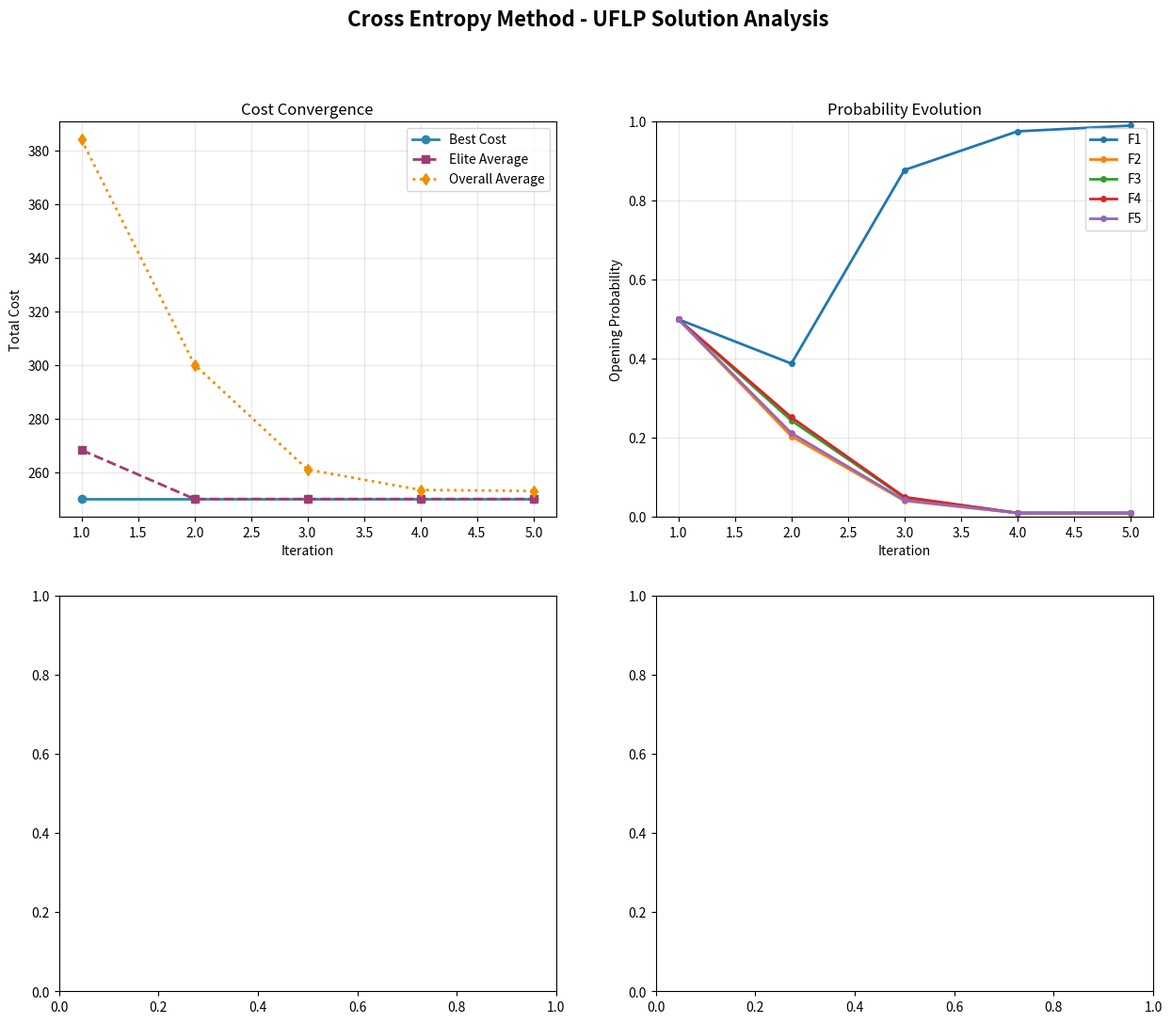

Generate this figure with matplotlib: (Note: this script raises an exception after producing the figure.)
# Import required libraries for Cross Entropy Method
import numpy as np
import matplotlib.pyplot as plt
import seaborn as sns
from dataclasses import dataclass
from typing import List, Tuple, Optional
import warnings
warnings.filterwarnings('ignore')

# Set random seed for reproducibility
np.random.seed(85)

print("Libraries imported successfully for Cross Entropy Method")

@dataclass
class UFLPInstance:
    """Data class for Uncapacitated Facility Location Problem instance"""
    
    n_facilities: int
    n_customers: int
    fixed_costs: List[float]
    transport_costs: np.ndarray
    
    def __post_init__(self):
        """Validate data consistency"""
        assert len(self.fixed_costs) == self.n_facilities
        assert self.transport_costs.shape == (self.n_customers, self.n_facilities)

@dataclass
class UFLPSolution:
    """Data class for UFLP solution"""
    
    facilities_open: List[int]  # Binary list of facility opening decisions
    assignments: List[int]      # Facility index for each customer
    total_cost: float
    fixed_cost: float
    transport_cost: float
    feasible: bool

@dataclass
class CEParameters:
    """Parameters for Cross Entropy Method"""
    
    N: int = 500          # Sample size per iteration
    rho: float = 0.2      # Elite fraction (keep top 20%)
    alpha: float = 0.8    # Smoothing parameter
    max_iter: int = 50    # Maximum iterations
    tol: float = 1e-6     # Convergence tolerance

print("Data structures defined for Cross Entropy Method")

def create_ce_example_instance():
    """Create the 5-facility, 8-customer instance from the source
    
    Returns:
        UFLPInstance: Problem instance for Cross Entropy demonstration
    """
    # Problem parameters from the concrete example
    n_facilities = 5
    n_customers = 8
    
    # Fixed costs for facilities [80, 120, 95, 110, 85]
    fixed_costs = [80, 120, 95, 110, 85]
    
    # Transportation costs (customers x facilities)
    # Random but reasonable values for demonstration
    np.random.seed(42)  # For reproducible example
    transport_costs = np.random.randint(10, 50, (n_customers, n_facilities))
    
    # Make some routes more expensive to create interesting trade-offs
    transport_costs[0] = [12, 35, 28, 18, 32]
    transport_costs[1] = [25, 15, 22, 30, 18]
    transport_costs[2] = [18, 28, 14, 25, 20]
    transport_costs[3] = [30, 12, 25, 15, 28]
    transport_costs[4] = [22, 18, 30, 12, 25]
    transport_costs[5] = [15, 25, 18, 28, 22]
    transport_costs[6] = [28, 22, 15, 25, 18]
    transport_costs[7] = [20, 30, 22, 18, 15]
    
    return UFLPInstance(
        n_facilities=n_facilities,
        n_customers=n_customers,
        fixed_costs=fixed_costs,
        transport_costs=transport_costs
    )

# Create the Cross Entropy example instance
ce_instance = create_ce_example_instance()

print(f"Created Cross Entropy UFLP instance:")
print(f"  Facilities: {ce_instance.n_facilities}")
print(f"  Customers: {ce_instance.n_customers}")
print(f"  Fixed costs: {ce_instance.fixed_costs}")
print(f"  Transport costs shape: {ce_instance.transport_costs.shape}")

# Display transport cost matrix
print("\nTransport Cost Matrix:")
print("Customer\t", end="")
for j in range(ce_instance.n_facilities):
    print(f"F{j+1}\t", end="")
print()
for i in range(ce_instance.n_customers):
    print(f"C{i+1}\t", end="")
    for j in range(ce_instance.n_facilities):
        print(f"{ce_instance.transport_costs[i,j]}\t", end="")
    print()

class CrossEntropyMethod:
    """Cross Entropy Method for Uncapacitated Facility Location Problem"""
    
    def __init__(self, instance: UFLPInstance, params: CEParameters):
        self.instance = instance
        self.params = params
        self.probabilities = np.ones(instance.n_facilities) * 0.5  # Start with uniform
        self.best_solution = None
        self.history = {
            'best_costs': [],
            'avg_costs': [],
            'probabilities': [],
            'elite_costs': []
        }
        
    def generate_sample_solution(self) -> UFLPSolution:
        """Generate a single solution by sampling from current probabilities
        
        Returns:
            UFLPSolution: Sampled solution
        """
        # Sample facility opening decisions
        facilities_open = [np.random.random() < self.probabilities[j] 
                          for j in range(self.instance.n_facilities)]
        
        # Ensure at least one facility is open
        if not any(facilities_open):
            # Open facility with highest probability
            max_prob_idx = np.argmax(self.probabilities)
            facilities_open[max_prob_idx] = True
        
        # Assign customers to cheapest open facilities
        assignments = []
        for i in range(self.instance.n_customers):
            min_cost = float('inf')
            best_facility = -1
            
            for j in range(self.instance.n_facilities):
                if facilities_open[j]:
                    cost = self.instance.transport_costs[i, j]
                    if cost < min_cost:
                        min_cost = cost
                        best_facility = j
            
            assignments.append(best_facility)
        
        # Calculate total cost
        fixed_cost = sum(self.instance.fixed_costs[j] 
                        for j in range(self.instance.n_facilities) if facilities_open[j])
        
        transport_cost = sum(self.instance.transport_costs[i, assignments[i]] 
                           for i in range(self.instance.n_customers))
        
        total_cost = fixed_cost + transport_cost
        
        return UFLPSolution(
            facilities_open=facilities_open,
            assignments=assignments,
            total_cost=total_cost,
            fixed_cost=fixed_cost,
            transport_cost=transport_cost,
            feasible=True
        )
    
    def generate_samples(self, N: int) -> List[UFLPSolution]:
        """Generate N sample solutions
        
        Args:
            N: Number of samples to generate
            
        Returns:
            List of N solutions
        """
        samples = []
        for _ in range(N):
            samples.append(self.generate_sample_solution())
        return samples
    
    def select_elite(self, samples: List[UFLPSolution]) -> List[UFLPSolution]:
        """Select elite solutions (top ρ percentile)
        
        Args:
            samples: List of sample solutions
            
        Returns:
            List of elite solutions
        """
        # Sort by cost (ascending - better solutions have lower cost)
        sorted_samples = sorted(samples, key=lambda x: x.total_cost)
        
        # Select top ρ percentile
        n_elite = max(1, int(len(sorted_samples) * self.params.rho))
        elite = sorted_samples[:n_elite]
        
        return elite
    
    def update_probabilities(self, elite: List[UFLPSolution]) -> np.ndarray:
        """Update probability distribution based on elite solutions
        
        Args:
            elite: List of elite solutions
            
        Returns:
            Updated probability vector
        """
        # Calculate empirical probabilities from elite solutions
        new_probabilities = np.zeros(self.instance.n_facilities)
        
        for solution in elite:
            for j in range(self.instance.n_facilities):
                if solution.facilities_open[j]:
                    new_probabilities[j] += 1
        
        new_probabilities /= len(elite)
        
        # Apply smoothing: p_new = α * p_empirical + (1-α) * p_old
        smoothed_probabilities = (
            self.params.alpha * new_probabilities + 
            (1 - self.params.alpha) * self.probabilities
        )
        
        # Ensure probabilities stay in [0.01, 0.99] to avoid degeneracy
        smoothed_probabilities = np.clip(smoothed_probabilities, 0.01, 0.99)
        
        return smoothed_probabilities
    
    def check_convergence(self, old_probabilities: np.ndarray, 
                         new_probabilities: np.ndarray) -> bool:
        """Check if probabilities have converged
        
        Args:
            old_probabilities: Previous probability vector
            new_probabilities: Current probability vector
            
        Returns:
            True if converged, False otherwise
        """
        max_change = np.max(np.abs(new_probabilities - old_probabilities))
        return max_change < self.params.tol
    
    def solve(self) -> UFLPSolution:
        """Solve UFLP using Cross Entropy Method
        
        Returns:
            Best solution found
        """
        print("Starting Cross Entropy Method for UFLP...")
        print(f"Parameters: N={self.params.N}, ρ={self.params.rho}, α={self.params.alpha}")
        
        for iteration in range(self.params.max_iter):
            # Generate samples
            samples = self.generate_samples(self.params.N)
            
            # Track statistics
            costs = [s.total_cost for s in samples]
            avg_cost = np.mean(costs)
            best_cost = min(costs)
            
            # Select elite solutions
            elite = self.select_elite(samples)
            elite_costs = [s.total_cost for s in elite]
            elite_avg = np.mean(elite_costs)
            
            # Update best solution
            current_best = elite[0]  # Elite is sorted by cost
            if self.best_solution is None or current_best.total_cost < self.best_solution.total_cost:
                self.best_solution = current_best
            
            # Store history
            self.history['best_costs'].append(best_cost)
            self.history['avg_costs'].append(avg_cost)
            self.history['probabilities'].append(self.probabilities.copy())
            self.history['elite_costs'].append(elite_avg)
            
            # Print progress
            if (iteration + 1) % 5 == 0 or iteration == 0:
                print(f"Iteration {iteration + 1}: Best = {best_cost:.1f}, "
                      f"Elite Avg = {elite_avg:.1f}, "
                      f"Overall Avg = {avg_cost:.1f}")
            
            # Update probabilities
            old_probabilities = self.probabilities.copy()
            self.probabilities = self.update_probabilities(elite)
            
            # Check convergence
            if self.check_convergence(old_probabilities, self.probabilities):
                print(f"Converged at iteration {iteration + 1}")
                break
        
        print(f"Completed {iteration + 1} iterations")
        return self.best_solution

print("Cross Entropy Method class defined")

# Solve the UFLP using Cross Entropy Method
ce_params = CEParameters(N=500, rho=0.2, alpha=0.8, max_iter=50)
ce_solver = CrossEntropyMethod(ce_instance, ce_params)
ce_solution = ce_solver.solve()

print("\n=== CROSS ENTROPY SOLUTION RESULTS ===")
print(f"Total cost: {ce_solution.total_cost:.2f}")
print(f"Fixed cost: {ce_solution.fixed_cost:.2f}")
print(f"Transport cost: {ce_solution.transport_cost:.2f}")
print(f"\nFacilities opened: {[j+1 for j, open in enumerate(ce_solution.facilities_open) if open]}")
print(f"Number of facilities open: {sum(ce_solution.facilities_open)}")

print("\nCustomer assignments:")
for i, facility in enumerate(ce_solution.assignments):
    cost = ce_instance.transport_costs[i, facility]
    print(f"  Customer {i+1} -> Facility {facility+1} (Cost: {cost})")

print(f"\nFinal probabilities: {ce_solver.probabilities}")

def visualize_ce_results(ce_solver: CrossEntropyMethod, solution: UFLPSolution):
    """Create comprehensive visualization of Cross Entropy Method results
    
    Args:
        ce_solver: Cross Entropy solver with history
        solution: Best solution found
    """
    fig, axes = plt.subplots(2, 2, figsize=(15, 12))
    fig.suptitle('Cross Entropy Method - UFLP Solution Analysis', fontsize=16, fontweight='bold')
    
    # 1. Convergence plot
    ax1 = axes[0, 0]
    iterations = range(1, len(ce_solver.history['best_costs']) + 1)
    ax1.plot(iterations, ce_solver.history['best_costs'], 'o-', linewidth=2, 
            markersize=6, color='#2E86AB', label='Best Cost')
    ax1.plot(iterations, ce_solver.history['elite_costs'], 's--', linewidth=2, 
            markersize=6, color='#A23B72', label='Elite Average')
    ax1.plot(iterations, ce_solver.history['avg_costs'], 'd:', linewidth=2, 
            markersize=6, color='#F18F01', label='Overall Average')
    ax1.set_xlabel('Iteration')
    ax1.set_ylabel('Total Cost')
    ax1.set_title('Cost Convergence')
    ax1.legend()
    ax1.grid(True, alpha=0.3)
    
    # 2. Probability evolution
    ax2 = axes[0, 1]
    prob_matrix = np.array(ce_solver.history['probabilities']).T
    facility_labels = [f'F{j+1}' for j in range(ce_solver.instance.n_facilities)]
    
    for j in range(ce_solver.instance.n_facilities):
        ax2.plot(iterations, prob_matrix[j], 'o-', linewidth=2, 
                markersize=4, label=facility_labels[j])
    
    ax2.set_xlabel('Iteration')
    ax2.set_ylabel('Opening Probability')
    ax2.set_title('Probability Evolution')
    ax2.legend()
    ax2.grid(True, alpha=0.3)
    ax2.set_ylim(0, 1)
    
    # 3. Final facility decisions
    ax3 = axes[1, 0]
    facility_numbers = [f'F{j+1}' for j in range(ce_solver.instance.n_facilities)]
    opening_status = ['Open' if open_fac else 'Closed' for open_fac in solution.facilities_open]
    colors_fac = ['#F18F01' if open_fac else '#C73E1D' for open_fac in solution.facilities_open]
    
    bars = ax3.bar(facility_numbers, [1 if open_fac else 0] * ce_solver.instance.n_facilities, color=colors_fac)
    ax3.set_title('Final Facility Opening Decisions')
    ax3.set_ylabel('Open (1) / Closed (0)')
    ax3.set_ylim(-0.1, 1.1)
    
    # Add fixed costs and final probabilities as text
    for i, (bar, open_fac, cost, prob) in enumerate(zip(bars, solution.facilities_open, 
                                                       ce_solver.instance.fixed_costs, 
                                                       ce_solver.probabilities)):
        ax3.text(bar.get_x() + bar.get_width()/2, 0.5, f'${cost}k\n({prob:.2f})', 
                ha='center', va='center', fontweight='bold', fontsize=8)
    
    # 4. Cost breakdown
    ax4 = axes[1, 1]
    costs = [solution.fixed_cost, solution.transport_cost]
    labels = ['Fixed Cost', 'Transport Cost']
    colors = ['#2E86AB', '#A23B72']
    
    wedges, texts, autotexts = ax4.pie(costs, labels=labels, colors=colors, 
                                      autopct='%1.1f%%', startangle=90)
    ax4.set_title(f'Cost Breakdown\n(Total: ${solution.total_cost:.0f}k)')
    
    plt.tight_layout()
    plt.show()
    
    # Additional analysis: Probability confidence intervals
    print("\n=== PROBABILITY ANALYSIS ===")
    print("Final facility opening probabilities:")
    for j in range(ce_solver.instance.n_facilities):
        prob = ce_solver.probabilities[j]
        status = "OPEN" if solution.facilities_open[j] else "CLOSED"
        confidence = "HIGH" if prob > 0.8 or prob < 0.2 else "MEDIUM" if prob > 0.6 or prob < 0.4 else "LOW"
        print(f"  Facility {j+1}: {prob:.3f} -> {status} (Confidence: {confidence})")

# Visualize the Cross Entropy results
visualize_ce_results(ce_solver, ce_solution)

def parameter_sensitivity_analysis(instance: UFLPInstance):
    """Analyze sensitivity of Cross Entropy Method to parameters
    
    Args:
        instance: UFLP instance to analyze
    """
    print("=== PARAMETER SENSITIVITY ANALYSIS ===")
    
    # Test different sample sizes N
    print("\n1. Sample Size (N) Sensitivity:")
    sample_sizes = [100, 300, 500, 700, 1000]
    n_results = []
    
    for N in sample_sizes:
        params = CEParameters(N=N, rho=0.2, alpha=0.8, max_iter=30)
        solver = CrossEntropyMethod(instance, params)
        solution = solver.solve()
        
        n_results.append({
            'N': N,
            'cost': solution.total_cost,
            'facilities': sum(solution.facilities_open),
            'iterations': len(solver.history['best_costs'])
        })
        
        print(f"  N={N}: Cost={solution.total_cost:.1f}, Facilities={sum(solution.facilities_open)}, Iterations={len(solver.history['best_costs'])}")
    
    # Test different elite fractions rho
    print("\n2. Elite Fraction (ρ) Sensitivity:")
    rho_values = [0.1, 0.15, 0.2, 0.25, 0.3]
    rho_results = []
    
    for rho in rho_values:
        params = CEParameters(N=500, rho=rho, alpha=0.8, max_iter=30)
        solver = CrossEntropyMethod(instance, params)
        solution = solver.solve()
        
        rho_results.append({
            'rho': rho,
            'cost': solution.total_cost,
            'facilities': sum(solution.facilities_open),
            'iterations': len(solver.history['best_costs'])
        })
        
        print(f"  ρ={rho:.2f}: Cost={solution.total_cost:.1f}, Facilities={sum(solution.facilities_open)}, Iterations={len(solver.history['best_costs'])}")
    
    # Test different smoothing parameters alpha
    print("\n3. Smoothing Parameter (α) Sensitivity:")
    alpha_values = [0.5, 0.6, 0.7, 0.8, 0.9]
    alpha_results = []
    
    for alpha in alpha_values:
        params = CEParameters(N=500, rho=0.2, alpha=alpha, max_iter=30)
        solver = CrossEntropyMethod(instance, params)
        solution = solver.solve()
        
        alpha_results.append({
            'alpha': alpha,
            'cost': solution.total_cost,
            'facilities': sum(solution.facilities_open),
            'iterations': len(solver.history['best_costs'])
        })
        
        print(f"  α={alpha:.1f}: Cost={solution.total_cost:.1f}, Facilities={sum(solution.facilities_open)}, Iterations={len(solver.history['best_costs'])}")
    
    # Create sensitivity plots
    fig, (ax1, ax2, ax3) = plt.subplots(1, 3, figsize=(18, 6))
    
    # Sample size sensitivity
    N_values = [r['N'] for r in n_results]
    costs_N = [r['cost'] for r in n_results]
    facilities_N = [r['facilities'] for r in n_results]
    
    ax1.plot(N_values, costs_N, 'o-', linewidth=2, markersize=8, color='#2E86AB')
    ax1.set_xlabel('Sample Size (N)')
    ax1.set_ylabel('Total Cost', color='#2E86AB')
    ax1.tick_params(axis='y', labelcolor='#2E86AB')
    ax1.set_title('Sample Size Sensitivity')
    ax1.grid(True, alpha=0.3)
    
    ax1_twin = ax1.twinx()
    ax1_twin.plot(N_values, facilities_N, 's--', linewidth=2, markersize=8, color='#A23B72')
    ax1_twin.set_ylabel('Number of Facilities', color='#A23B72')
    ax1_twin.tick_params(axis='y', labelcolor='#A23B72')
    
    # Elite fraction sensitivity
    rho_vals = [r['rho'] for r in rho_results]
    costs_rho = [r['cost'] for r in rho_results]
    facilities_rho = [r['facilities'] for r in rho_results]
    
    ax2.plot(rho_vals, costs_rho, 'o-', linewidth=2, markersize=8, color='#2E86AB')
    ax2.set_xlabel('Elite Fraction (ρ)')
    ax2.set_ylabel('Total Cost', color='#2E86AB')
    ax2.tick_params(axis='y', labelcolor='#2E86AB')
    ax2.set_title('Elite Fraction Sensitivity')
    ax2.grid(True, alpha=0.3)
    
    ax2_twin = ax2.twinx()
    ax2_twin.plot(rho_vals, facilities_rho, 's--', linewidth=2, markersize=8, color='#A23B72')
    ax2_twin.set_ylabel('Number of Facilities', color='#A23B72')
    ax2_twin.tick_params(axis='y', labelcolor='#A23B72')
    
    # Smoothing parameter sensitivity
    alpha_vals = [r['alpha'] for r in alpha_results]
    costs_alpha = [r['cost'] for r in alpha_results]
    facilities_alpha = [r['facilities'] for r in alpha_results]
    
    ax3.plot(alpha_vals, costs_alpha, 'o-', linewidth=2, markersize=8, color='#2E86AB')
    ax3.set_xlabel('Smoothing Parameter (α)')
    ax3.set_ylabel('Total Cost', color='#2E86AB')
    ax3.tick_params(axis='y', labelcolor='#2E86AB')
    ax3.set_title('Smoothing Parameter Sensitivity')
    ax3.grid(True, alpha=0.3)
    
    ax3_twin = ax3.twinx()
    ax3_twin.plot(alpha_vals, facilities_alpha, 's--', linewidth=2, markersize=8, color='#A23B72')
    ax3_twin.set_ylabel('Number of Facilities', color='#A23B72')
    ax3_twin.tick_params(axis='y', labelcolor='#A23B72')
    
    plt.tight_layout()
    plt.show()

# Perform parameter sensitivity analysis
parameter_sensitivity_analysis(ce_instance)

def compare_ce_with_baseline(instance: UFLPInstance, ce_solution: UFLPSolution):
    """Compare Cross Entropy solution with simple heuristics
    
    Args:
        instance: UFLP instance
        ce_solution: Cross Entropy solution
    """
    def greedy_heuristic():
        """Simple greedy heuristic: open facilities with minimum average cost"""
        # Calculate average transport cost per facility
        avg_transport_costs = []
        for j in range(instance.n_facilities):
            avg_cost = np.mean(instance.transport_costs[:, j])
            total_avg_cost = instance.fixed_costs[j] + avg_cost * instance.n_customers
            avg_transport_costs.append(total_avg_cost)
        
        # Sort facilities by average cost
        facility_order = np.argsort(avg_transport_costs)
        
        # Greedily open facilities
        facilities_open = [False] * instance.n_facilities
        assignments = [-1] * instance.n_customers
        
        for j in facility_order:
            # Check if opening this facility improves any assignment
            improved = False
            for i in range(instance.n_customers):
                current_cost = (instance.transport_costs[i, assignments[i]] 
                               if assignments[i] >= 0 else float('inf'))
                new_cost = instance.transport_costs[i, j]
                if new_cost < current_cost:
                    assignments[i] = j
                    improved = True
            
            if improved:
                facilities_open[j] = True
        
        # Calculate total cost
        fixed_cost = sum(instance.fixed_costs[j] 
                        for j in range(instance.n_facilities) if facilities_open[j])
        transport_cost = sum(instance.transport_costs[i, assignments[i]] 
                           for i in range(instance.n_customers))
        total_cost = fixed_cost + transport_cost
        
        return UFLPSolution(
            facilities_open=facilities_open,
            assignments=assignments,
            total_cost=total_cost,
            fixed_cost=fixed_cost,
            transport_cost=transport_cost,
            feasible=True
        )
    
    def random_heuristic():
        """Random heuristic for baseline comparison"""
        best_solution = None
        best_cost = float('inf')
        
        for _ in range(1000):  # Try 1000 random configurations
            # Random facility opening
            facilities_open = [np.random.random() < 0.5 for _ in range(instance.n_facilities)]
            
            # Ensure at least one facility open
            if not any(facilities_open):
                facilities_open[np.random.randint(instance.n_facilities)] = True
            
            # Assign customers to cheapest open facilities
            assignments = []
            for i in range(instance.n_customers):
                min_cost = float('inf')
                best_facility = -1
                for j in range(instance.n_facilities):
                    if facilities_open[j]:
                        cost = instance.transport_costs[i, j]
                        if cost < min_cost:
                            min_cost = cost
                            best_facility = j
                assignments.append(best_facility)
            
            # Calculate cost
            fixed_cost = sum(instance.fixed_costs[j] 
                            for j in range(instance.n_facilities) if facilities_open[j])
            transport_cost = sum(instance.transport_costs[i, assignments[i]] 
                               for i in range(instance.n_customers))
            total_cost = fixed_cost + transport_cost
            
            if total_cost < best_cost:
                best_cost = total_cost
                best_solution = UFLPSolution(
                    facilities_open=facilities_open,
                    assignments=assignments,
                    total_cost=total_cost,
                    fixed_cost=fixed_cost,
                    transport_cost=transport_cost,
                    feasible=True
                )
        
        return best_solution
    
    # Get baseline solutions
    greedy_solution = greedy_heuristic()
    random_solution = random_heuristic()
    
    print("=== CROSS ENTROPY VS BASELINE COMPARISON ===")
    
    solutions = [
        ("Cross Entropy", ce_solution),
        ("Greedy", greedy_solution),
        ("Random Best", random_solution)
    ]
    
    print(f"\n{'Method':<15} {'Total Cost':<12} {'Fixed':<10} {'Transport':<12} {'Facilities':<12}")
    print("-" * 65)
    
    for name, sol in solutions:
        print(f"{name:<15} {sol.total_cost:<12.1f} {sol.fixed_cost:<10.1f} "
              f"{sol.transport_cost:<12.1f} {sum(sol.facilities_open):<12}")
    
    # Calculate improvement percentages
    ce_cost = ce_solution.total_cost
    greedy_cost = greedy_solution.total_cost
    random_cost = random_solution.total_cost
    
    greedy_improvement = ((greedy_cost - ce_cost) / greedy_cost) * 100
    random_improvement = ((random_cost - ce_cost) / random_cost) * 100
    
    print(f"\nImprovement over Greedy: {greedy_improvement:.2f}%")
    print(f"Improvement over Random: {random_improvement:.2f}%")
    
    # Visualization
    fig, (ax1, ax2) = plt.subplots(1, 2, figsize=(14, 6))
    
    # Cost comparison
    methods = [name for name, _ in solutions]
    total_costs = [sol.total_cost for _, sol in solutions]
    fixed_costs = [sol.fixed_cost for _, sol in solutions]
    transport_costs = [sol.transport_cost for _, sol in solutions]
    
    x = np.arange(len(methods))
    width = 0.25
    
    ax1.bar(x - width, total_costs, width, label='Total Cost', color='#2E86AB')
    ax1.bar(x, fixed_costs, width, label='Fixed Cost', color='#A23B72')
    ax1.bar(x + width, transport_costs, width, label='Transport Cost', color='#F18F01')
    
    ax1.set_xlabel('Solution Method')
    ax1.set_ylabel('Cost')
    ax1.set_title('Cost Comparison: Cross Entropy vs Baselines')
    ax1.set_xticks(x)
    ax1.set_xticklabels(methods)
    ax1.legend()
    ax1.grid(True, alpha=0.3)
    
    # Facility count comparison
    facility_counts = [sum(sol.facilities_open) for _, sol in solutions]
    colors_fac = ['#2E86AB', '#A23B72', '#F18F01']
    
    ax2.bar(methods, facility_counts, color=colors_fac)
    ax2.set_xlabel('Solution Method')
    ax2.set_ylabel('Number of Facilities Open')
    ax2.set_title('Facility Count Comparison')
    ax2.grid(True, alpha=0.3)
    
    plt.tight_layout()
    plt.show()

# Compare Cross Entropy with baseline methods
compare_ce_with_baseline(ce_instance, ce_solution)
